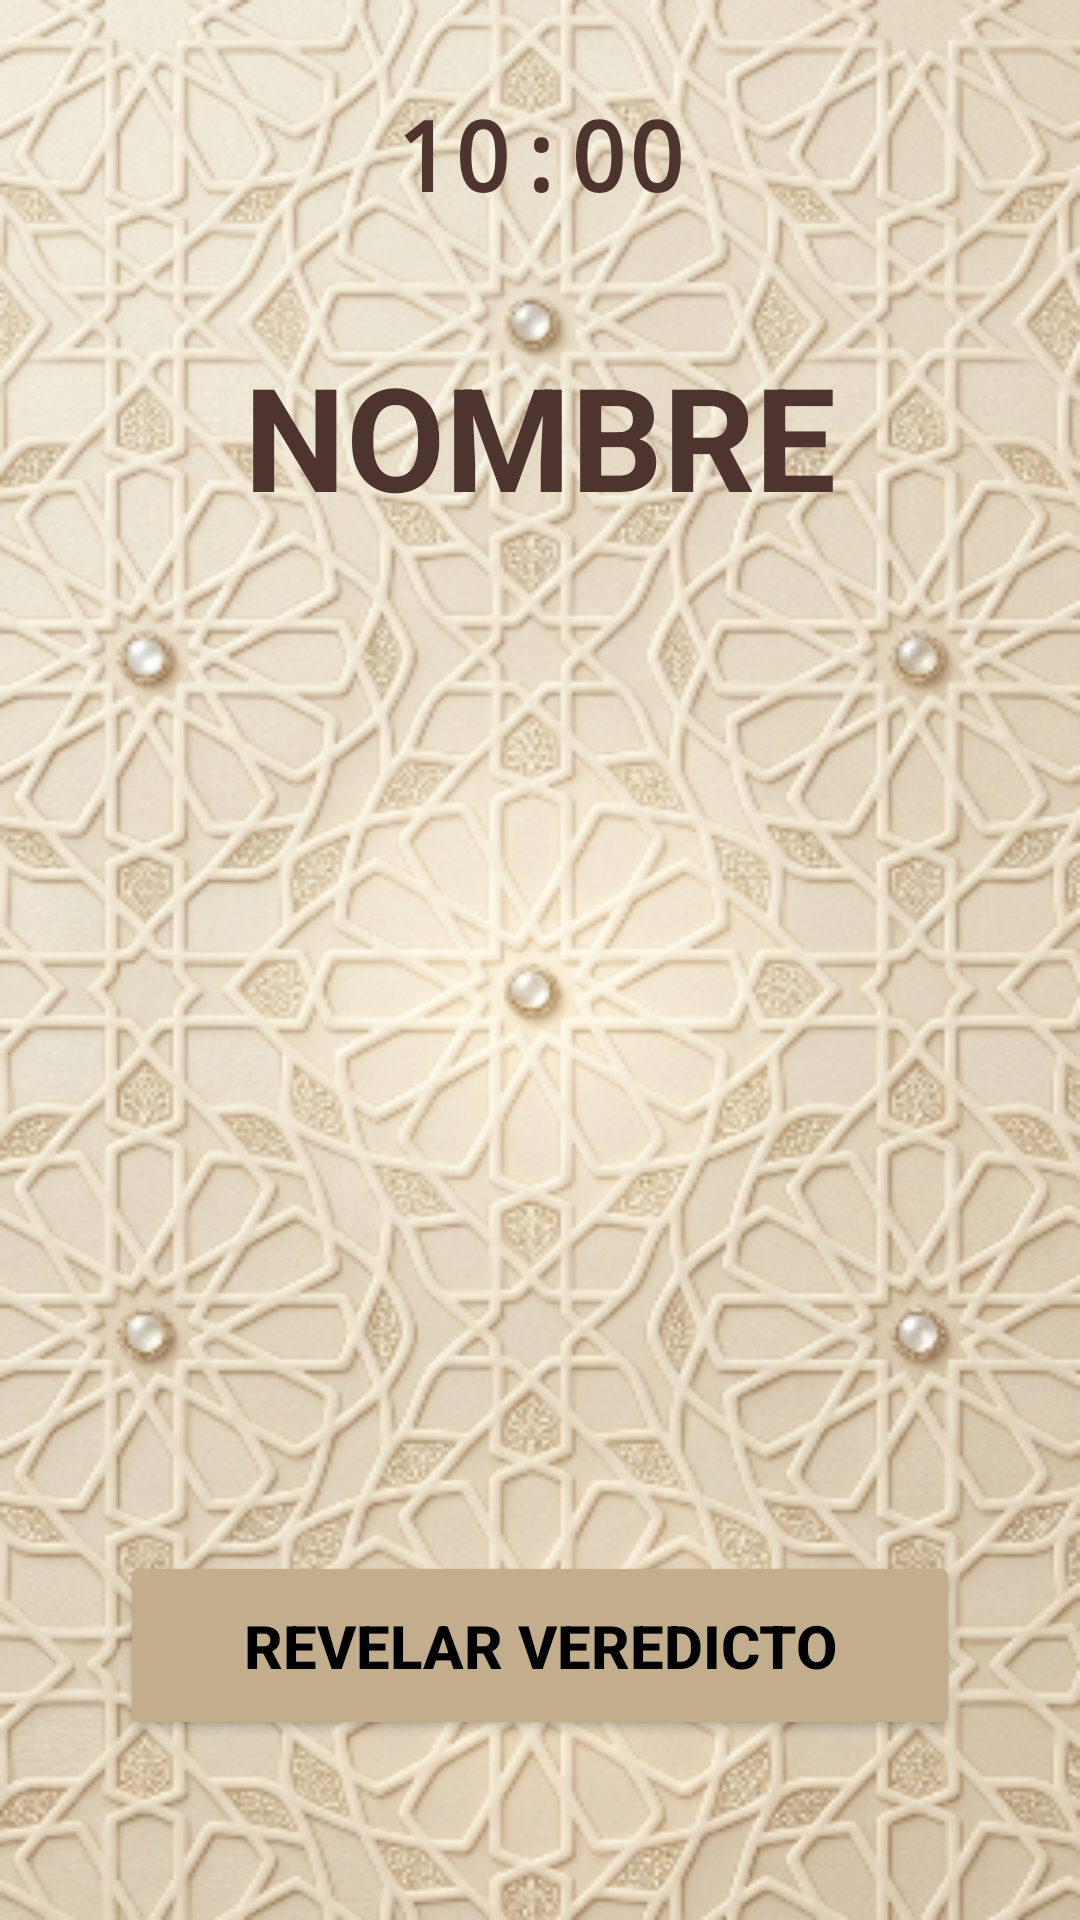

Layout XML and referenced resources for this Android screen:
<!-- AndroidManifest.xml: application theme Theme.Engañón -->
<!-- res/layout/activity_vote_result.xml -->
<?xml version="1.0" encoding="utf-8"?>
<androidx.constraintlayout.widget.ConstraintLayout xmlns:android="http://schemas.android.com/apk/res/android"
    xmlns:app="http://schemas.android.com/apk/res-auto"
    android:layout_width="match_parent"
    android:layout_height="match_parent"
    android:background="@drawable/fondo">

    <TextView
        android:id="@+id/tvVoteTimerResult"
        android:layout_width="wrap_content"
        android:layout_height="wrap_content"
        android:layout_marginTop="30dp"
        android:fontFamily="monospace"
        android:text="10:00"
        android:textColor="#4E342E"
        android:textSize="32sp"
        android:textStyle="bold"
        app:layout_constraintEnd_toEndOf="parent"
        app:layout_constraintStart_toStartOf="parent"
        app:layout_constraintTop_toTopOf="parent" />

    <TextView
        android:id="@+id/tvSuspectName"
        android:layout_width="wrap_content"
        android:layout_height="wrap_content"
        android:layout_marginTop="40dp"
        android:text="NOMBRE"
        android:textColor="#4E342E"
        android:textSize="48sp"
        android:textStyle="bold"
        app:layout_constraintTop_toBottomOf="@id/tvVoteTimerResult"
        app:layout_constraintStart_toStartOf="parent"
        app:layout_constraintEnd_toEndOf="parent" />

    <TextView
        android:id="@+id/tvIntrigueQuestion"
        android:layout_width="0dp"
        android:layout_height="wrap_content"
        android:layout_marginHorizontal="30dp"
        android:text="¿Habrá ganado o perdido el engañón?"
        android:textColor="#FFFFFF"
        android:textSize="36sp"
        android:textStyle="bold"
        android:fontFamily="serif"
        android:gravity="center"
        android:shadowColor="#000000"
        android:shadowDx="6"
        android:shadowDy="6"
        android:shadowRadius="12"
        android:letterSpacing="0.02"
        android:lineSpacingExtra="8sp"
        android:visibility="invisible"
        app:layout_constraintTop_toBottomOf="@id/tvSuspectName"
        app:layout_constraintBottom_toTopOf="@+id/btnRevealVote"
        app:layout_constraintStart_toStartOf="parent"
        app:layout_constraintEnd_toEndOf="parent" />

    <androidx.cardview.widget.CardView
        android:id="@+id/cvResultCard"
        android:layout_width="0dp"
        android:layout_height="wrap_content"
        android:layout_margin="24dp"
        android:visibility="gone"
        android:alpha="0"
        app:cardCornerRadius="32dp"
        app:cardElevation="15dp"
        app:cardBackgroundColor="#FDF5E6"
        app:layout_constraintTop_toBottomOf="@id/tvSuspectName"
        app:layout_constraintBottom_toTopOf="@+id/btnContinue"
        app:layout_constraintStart_toStartOf="parent"
        app:layout_constraintEnd_toEndOf="parent">

        <LinearLayout
            android:layout_width="match_parent"
            android:layout_height="wrap_content"
            android:orientation="vertical"
            android:padding="24dp"
            android:gravity="center">

            <ImageView
                android:layout_width="match_parent"
                android:layout_height="20dp"
                android:src="@drawable/decor_top"
                android:scaleType="centerInside"
                android:layout_marginBottom="16dp"
                app:tint="#D9C5A3" />

            <FrameLayout
                android:layout_width="wrap_content"
                android:layout_height="wrap_content">
                
                <ImageView
                    android:layout_width="120dp"
                    android:layout_height="120dp"
                    android:src="@drawable/logo"
                    android:alpha="0.12"
                    android:layout_gravity="center" />

                <TextView
                    android:id="@+id/tvMainVerdict"
                    android:layout_width="wrap_content"
                    android:layout_height="wrap_content"
                    android:text="NO ERA EL ENGAÑÓN"
                    android:textColor="#4E342E"
                    android:textSize="26sp"
                    android:textStyle="bold"
                    android:gravity="center"
                    android:layout_gravity="center" />
            </FrameLayout>

            <View
                android:layout_width="140dp"
                android:layout_height="3dp"
                android:layout_marginVertical="16dp"
                android:background="#D9C5A3" />

            <TextView
                android:id="@+id/tvRoleRevealed"
                android:layout_width="wrap_content"
                android:layout_height="wrap_content"
                android:text="Era: PARTICIPANTE"
                android:textColor="#4E342E"
                android:textSize="24sp"
                android:textStyle="bold" />

            <TextView
                android:layout_width="wrap_content"
                android:layout_height="wrap_content"
                android:layout_marginTop="20dp"
                android:text="¡El impostor sigue entre nosotros!\nDebéis afinar la puntería."
                android:textColor="#8D6E63"
                android:textSize="17sp"
                android:textStyle="italic"
                android:textAlignment="center"
                android:lineSpacingExtra="4dp"/>

            <ImageView
                android:layout_width="match_parent"
                android:layout_height="20dp"
                android:src="@drawable/decor_bottom"
                android:scaleType="centerInside"
                android:layout_marginTop="20dp"
                app:tint="#D9C5A3" />

        </LinearLayout>
    </androidx.cardview.widget.CardView>

    <Button
        android:id="@+id/btnRevealVote"
        android:layout_width="match_parent"
        android:layout_height="wrap_content"
        android:layout_marginHorizontal="40dp"
        android:layout_marginBottom="60dp"
        android:backgroundTint="#C2AE8D"
        android:padding="18dp"
        android:text="REVELAR VEREDICTO"
        android:textColor="@android:color/black"
        android:textSize="20sp"
        android:textStyle="bold"
        app:cornerRadius="15dp"
        app:layout_constraintBottom_toBottomOf="parent" />

    <Button
        android:id="@+id/btnContinue"
        android:layout_width="match_parent"
        android:layout_height="wrap_content"
        android:layout_marginHorizontal="40dp"
        android:layout_marginBottom="60dp"
        android:backgroundTint="#C2AE8D"
        android:padding="18dp"
        android:text="CONTINUAR"
        android:textColor="@android:color/black"
        android:textSize="20sp"
        android:textStyle="bold"
        android:visibility="gone"
        app:cornerRadius="15dp"
        app:layout_constraintBottom_toBottomOf="parent" />

</androidx.constraintlayout.widget.ConstraintLayout>
<!-- resources referenced by this layout -->
<resources>
  <!-- drawable decor_bottom (drawable) -->
  <?xml version="1.0" encoding="utf-8"?>
  <shape xmlns:android="http://schemas.android.com/apk/res/android" android:shape="rectangle">
      <solid android:color="#E6D8C0" />
      <corners android:radius="22dp" />
      <size android:height="44dp" android:width="180dp" />
      <stroke android:width="1dp" android:color="#B59C7A" />
  </shape>
  <!-- drawable decor_top (drawable) -->
  <?xml version="1.0" encoding="utf-8"?>
  <shape xmlns:android="http://schemas.android.com/apk/res/android" android:shape="rectangle">
      <gradient android:startColor="#D9C5A3" android:endColor="#C2AE8D" android:angle="270"/>
      <corners android:radius="28dp" />
      <size android:height="56dp" android:width="140dp" />
      <stroke android:width="1dp" android:color="#B59C7A" />
  </shape>
  <!-- drawable fondo: png bitmap (drawable, 300372 bytes) -->
  <!-- drawable logo: png bitmap (drawable, 490057 bytes) -->
  <style name="Theme.Engañón" parent="Base.Theme.Engañón" />
  <style name="Base.Theme.Engañón" parent="Theme.Material3.DayNight.NoActionBar">
  
      </style>
</resources>
